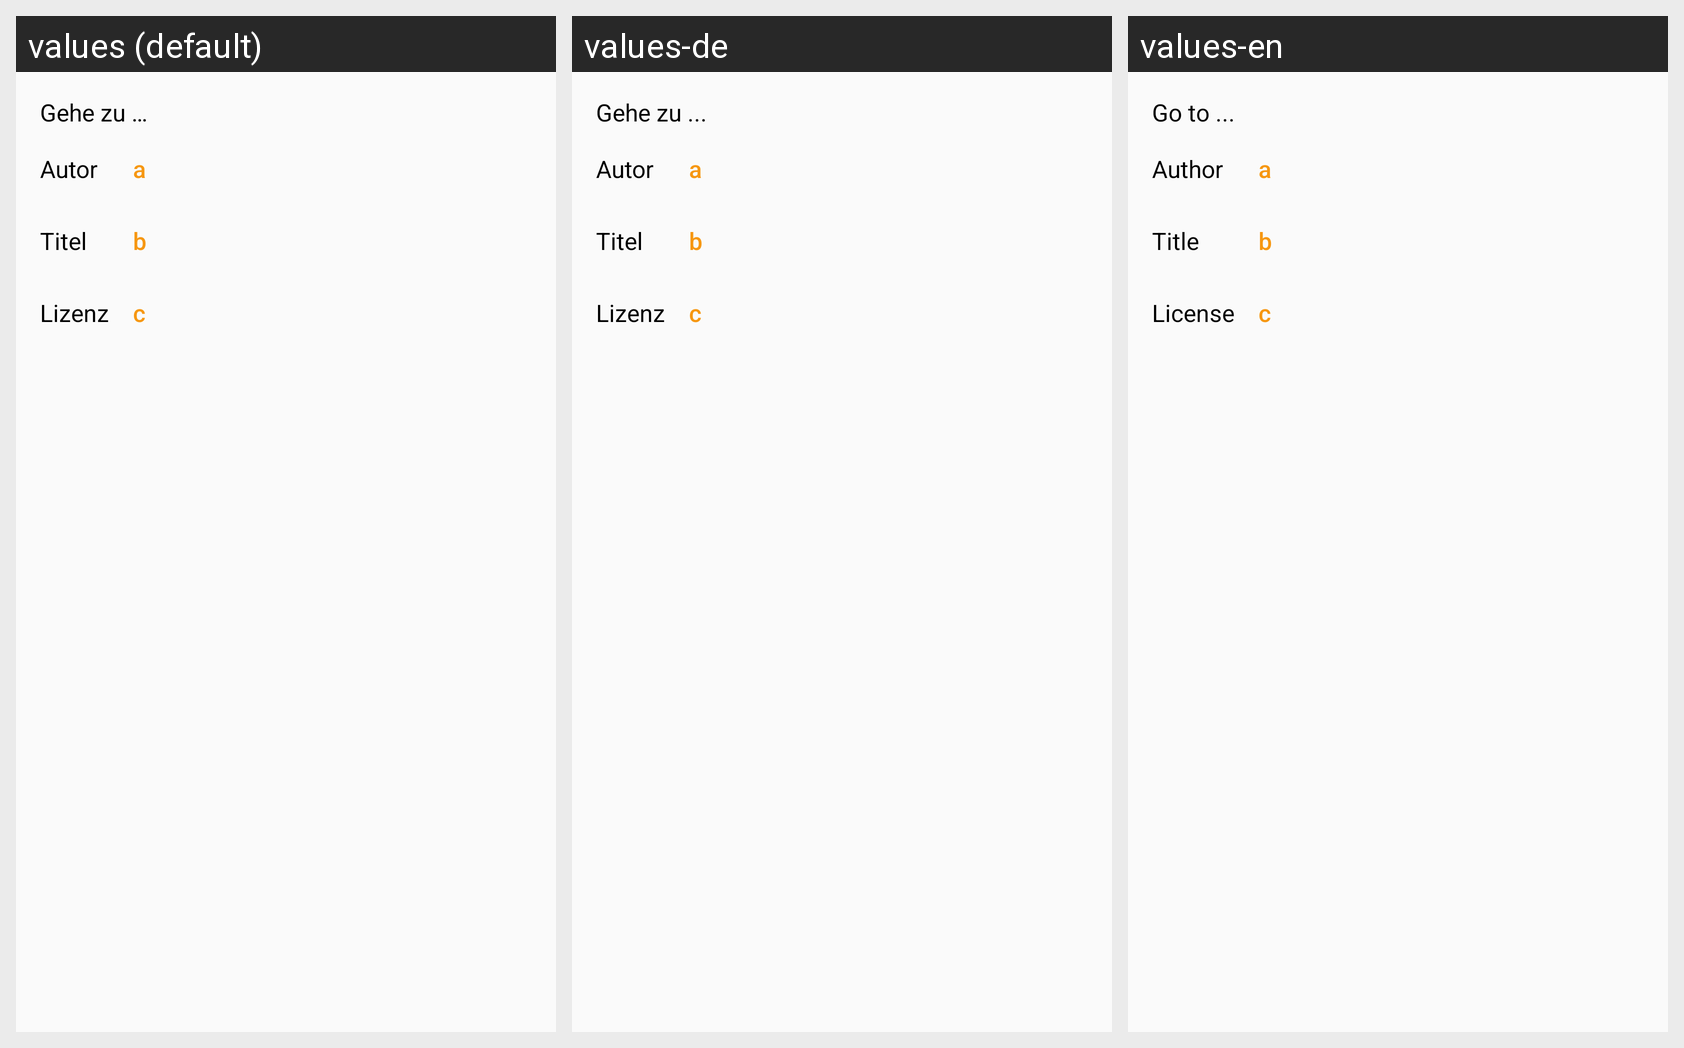

This grid shows one Android layout under several languages. Give, for every string resource on the screen, its name, the default text and each shown locale's text.
Android screen res/layout/dialog_credit_links.xml rendered under 3 locales, left to right: values (default), values-de, values-en. Device: Nexus 5 (rendered at 1080×1920; each locale shown at half size, 540×960, under a caption strip naming it); theme AppTheme.
Strings drawn on this screen, with the default value and each locale's value (text and hints the layout hard-codes, and strings that could not be matched under every locale, appear in the picture but are not listed):

txt_about_icon_credits_dialog_title
  values: Gehe zu …
  values-de: Gehe zu ...
  values-en: Go to ...

txt_about_icon_credits_dialog_author
  values: Autor
  values-de: Autor
  values-en: Author

txt_about_icon_credits_dialog_source
  values: Titel
  values-de: Titel
  values-en: Title

txt_about_icon_credits_dialog_license
  values: Lizenz
  values-de: Lizenz
  values-en: License
